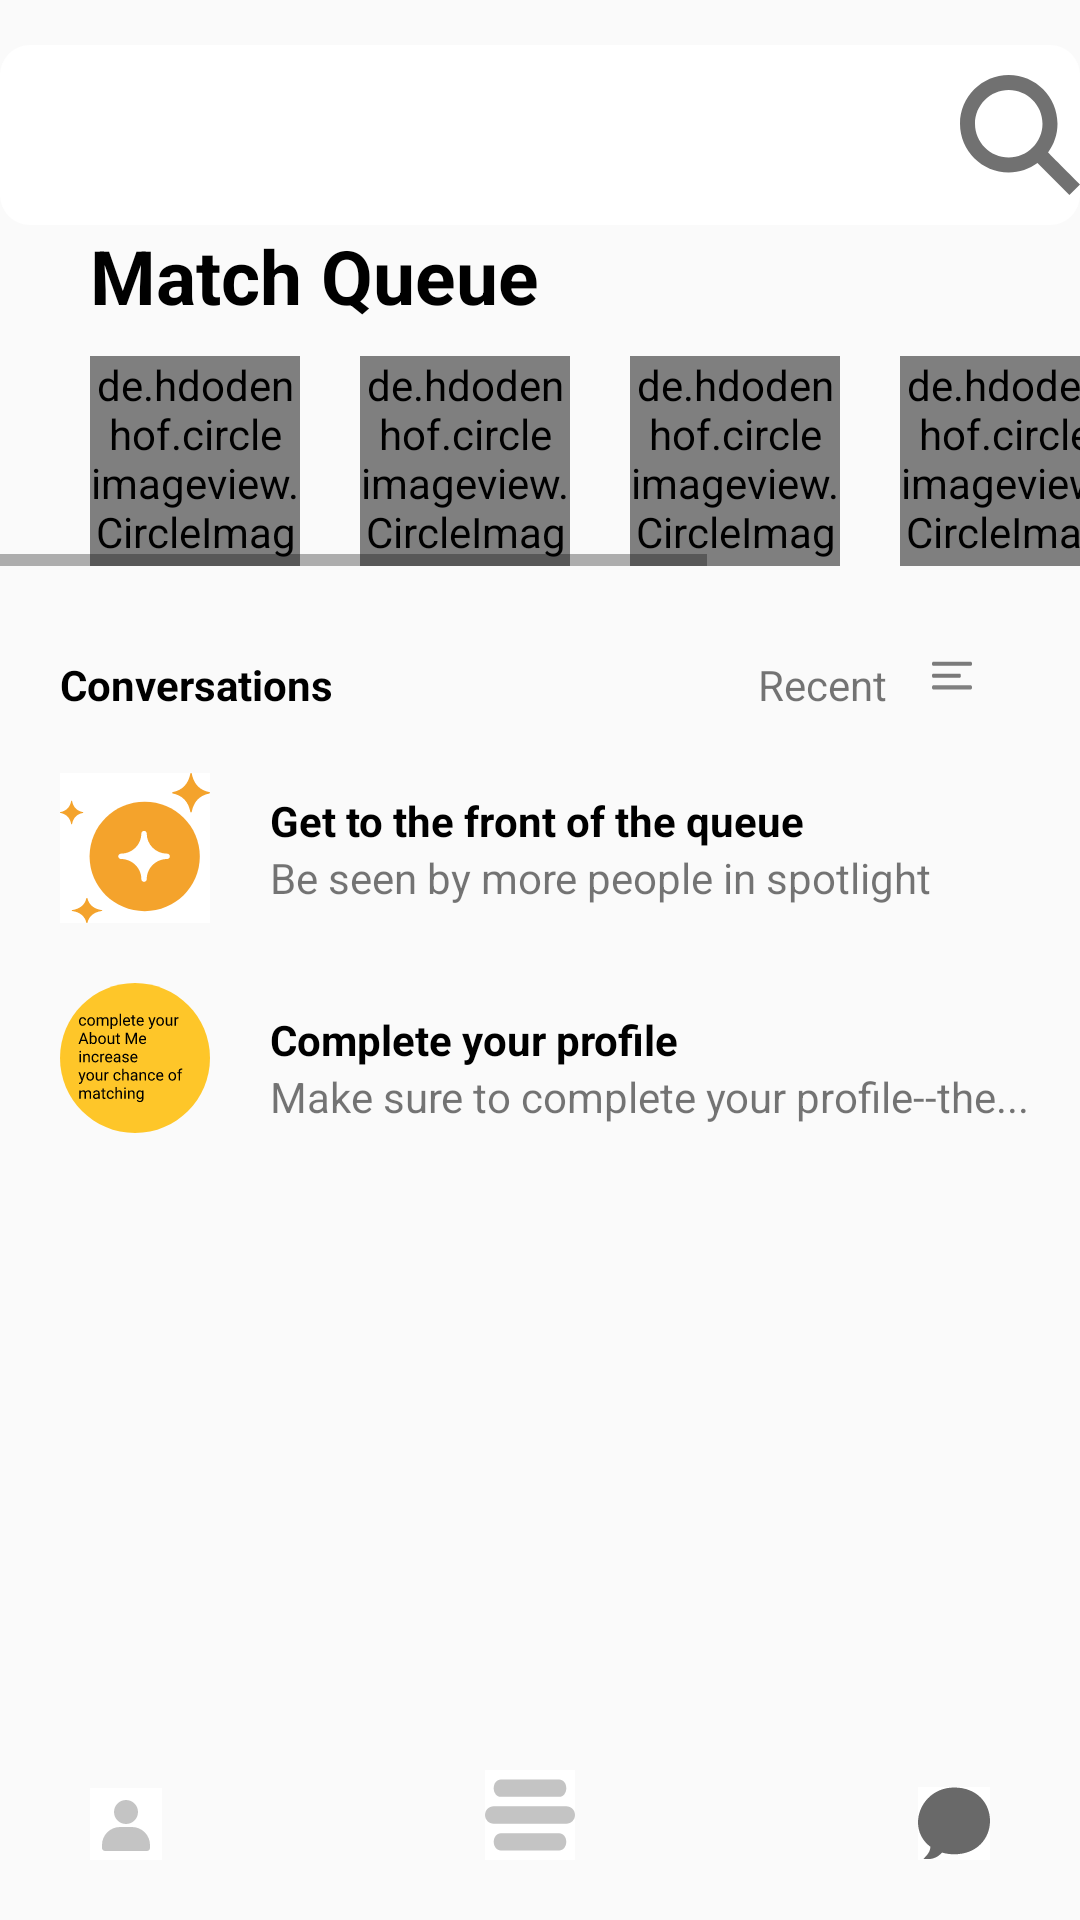

Produce the Android XML layout that renders to this screen, including the resource entries it uses.
<!-- AndroidManifest.xml: application theme Theme.Bumble -->
<!-- res/layout/activity_chat.xml -->
<?xml version="1.0" encoding="utf-8"?>
<androidx.constraintlayout.widget.ConstraintLayout xmlns:android="http://schemas.android.com/apk/res/android"
    xmlns:app="http://schemas.android.com/apk/res-auto"
    xmlns:tools="http://schemas.android.com/tools"
    android:layout_width="match_parent"
    android:layout_height="match_parent"
    tools:context=".ChatActivity">

<TextView
    android:layout_width="match_parent"
    android:layout_height="@dimen/dp_60"
    android:drawableRight="@drawable/ic_vector__4_"
    android:background="@drawable/rectangle_phonenumber_bg"
    android:layout_marginTop="@dimen/dp_15"
    android:id="@+id/mTvsearchicon"
    app:layout_constraintRight_toRightOf="parent"
    app:layout_constraintEnd_toEndOf="parent"
    app:layout_constraintTop_toTopOf="parent"/>

    <TextView
        android:layout_width="wrap_content"
        app:layout_constraintStart_toStartOf="parent"
        app:layout_constraintLeft_toLeftOf="parent"
        app:layout_constraintTop_toBottomOf="@id/mTvsearchicon"
        android:text="@string/match_queue"
        android:id="@+id/mTvmatchqueue"
        android:textSize="@dimen/sp_25"
        android:textColor="@color/black"
        android:layout_marginStart="@dimen/dp_30"
        android:textStyle="bold"
        android:layout_height="wrap_content"/>



    <ImageButton
        android:id="@+id/iBtnUserchat"
        android:layout_width="wrap_content"
        android:layout_height="wrap_content"
        android:layout_marginStart="@dimen/dp_30"
        android:layout_marginBottom="@dimen/dp_20"
        android:background="@color/white"
        app:layout_constraintBottom_toBottomOf="parent"
        app:layout_constraintStart_toStartOf="parent"
        app:srcCompat="@drawable/ic_iconfinder_user_account_profile_5402435_1"/>

    <ImageButton
        android:id="@+id/iBtnChatinchat"
        android:layout_width="wrap_content"
        android:layout_height="wrap_content"
        android:layout_marginEnd="@dimen/dp_30"
        android:layout_marginBottom="@dimen/dp_20"
        android:background="@color/white"
        app:layout_constraintBottom_toBottomOf="parent"
        app:layout_constraintEnd_toEndOf="parent"
        app:srcCompat="@drawable/ic_chat_50final" />

    <ImageButton
        android:id="@+id/sameactivitybtninchat"
        android:layout_width="wrap_content"
        android:layout_height="wrap_content"
        android:background="@color/white"
        app:layout_constraintBottom_toBottomOf="@+id/iBtnUserchat"
        app:layout_constraintEnd_toStartOf="@+id/iBtnChatinchat"
        app:layout_constraintHorizontal_bias="0.485"
        app:layout_constraintStart_toEndOf="@+id/iBtnUserchat"
        app:srcCompat="@drawable/ic_middlelightbutton__1_"/>

    <HorizontalScrollView
        android:layout_width="match_parent"
        android:id="@+id/Hsvmatches"
        app:layout_constraintTop_toBottomOf="@+id/mTvmatchqueue"
        android:layout_height="wrap_content">

        <LinearLayout
            android:layout_width="wrap_content"
            android:layout_height="wrap_content">

            <de.hdodenhof.circleimageview.CircleImageView
                android:id="@+id/matches_image1"
                android:layout_width="@dimen/dp_70"
                android:layout_height="@dimen/dp_70"
                android:layout_marginTop="@dimen/dp_10"
                android:layout_marginStart="@dimen/dp_30"
                android:src="@drawable/ishwar"
                app:civ_border_color="#3498DB"
                app:civ_border_width="@dimen/dp_6"
                app:layout_constraintEnd_toEndOf="parent"
                app:layout_constraintStart_toStartOf="parent" />

            <de.hdodenhof.circleimageview.CircleImageView
                android:id="@+id/matches_image2"
                android:layout_width="@dimen/dp_70"
                android:layout_height="@dimen/dp_70"
                android:layout_marginStart="@dimen/dp_20"
                android:layout_marginTop="@dimen/dp_10"
                android:src="@drawable/dheeraj2"
                app:civ_border_color="#3498DB"
                app:civ_border_width="@dimen/dp_6"
                app:layout_constraintEnd_toEndOf="parent"
                app:layout_constraintStart_toStartOf="parent" />

            <de.hdodenhof.circleimageview.CircleImageView
                android:id="@+id/matches_image3"
                android:layout_width="@dimen/dp_70"
                android:layout_height="@dimen/dp_70"
                android:layout_marginTop="@dimen/dp_10"
                android:layout_marginStart="@dimen/dp_20"
                android:src="@drawable/hrithikroshan"
                app:civ_border_color="#3498DB"
                app:civ_border_width="@dimen/dp_6"
                app:layout_constraintEnd_toEndOf="parent"
                app:layout_constraintStart_toStartOf="parent" />

            <de.hdodenhof.circleimageview.CircleImageView
                android:id="@+id/matches_image4"
                android:layout_width="@dimen/dp_70"
                android:layout_height="@dimen/dp_70"
                android:layout_marginStart="@dimen/dp_20"
                android:layout_marginTop="@dimen/dp_10"
                android:src="@drawable/chrishemsworth"
                app:civ_border_color="#3498DB"
                app:civ_border_width="@dimen/dp_6"
                app:layout_constraintEnd_toEndOf="parent"
                app:layout_constraintStart_toStartOf="parent" />

            <de.hdodenhof.circleimageview.CircleImageView
                android:id="@+id/matches_image5"
                android:layout_width="@dimen/dp_70"
                android:layout_height="@dimen/dp_70"
                android:layout_marginTop="@dimen/dp_10"
                android:layout_marginStart="@dimen/dp_20"
                android:src="@drawable/bigbyoung"
                app:civ_border_color="#3498DB"
                app:civ_border_width="@dimen/dp_6"
                app:layout_constraintEnd_toEndOf="parent"
                app:layout_constraintStart_toStartOf="parent" />

            <de.hdodenhof.circleimageview.CircleImageView
                android:id="@+id/matches_image6"
                android:layout_width="@dimen/dp_70"
                android:layout_height="@dimen/dp_70"
                android:layout_marginTop="@dimen/dp_10"
                android:layout_marginStart="@dimen/dp_20"
                android:src="@drawable/circlesalman_khan"
                app:civ_border_color="#3498DB"
                app:civ_border_width="@dimen/dp_6"
                app:layout_constraintEnd_toEndOf="parent"
                app:layout_constraintStart_toStartOf="parent" />

        </LinearLayout>

    </HorizontalScrollView>

    <TextView
        android:layout_width="wrap_content"
        android:id="@+id/mTvconversations"
        app:layout_constraintTop_toBottomOf="@id/Hsvmatches"
        app:layout_constraintStart_toStartOf="parent"
        android:text="@string/conversations"
        android:layout_marginTop="@dimen/dp_30"
        android:textColor="@color/black"
        android:layout_marginLeft="@dimen/dp_20"
        android:textStyle="bold"
        android:layout_height="wrap_content"/>

    <TextView
        android:layout_width="wrap_content"
        android:id="@+id/mTvrecent"
       app:layout_constraintStart_toEndOf="@id/mTvconversations"
        app:layout_constraintRight_toRightOf="parent"
        app:layout_constraintEnd_toEndOf="parent"
        app:layout_constraintTop_toBottomOf="@id/Hsvmatches"
        android:text="@string/recent"
        android:layout_marginTop="@dimen/dp_30"
        android:layout_marginLeft="@dimen/dp_120"
        android:drawableRight="@drawable/ic_options_1"
        android:drawablePadding="@dimen/dp_15"
        android:layout_height="wrap_content"/>

    <ImageView
        android:layout_width="wrap_content"
        android:id="@+id/Imgspotlight"
        app:layout_constraintTop_toBottomOf="@id/mTvconversations"
        app:layout_constraintStart_toStartOf="parent"
        android:src="@drawable/ic_spotlightbig_1"
        android:layout_marginLeft="@dimen/dp_20"
        android:layout_marginTop="@dimen/dp_20"
        android:layout_height="wrap_content"/>

    <TextView
        android:layout_width="wrap_content"
        app:layout_constraintStart_toEndOf="@id/Imgspotlight"
        app:layout_constraintTop_toBottomOf="@+id/mTvrecent"
        android:text="@string/get_to_the_front_of_the_queue"
        android:layout_marginLeft="@dimen/dp_20"
        android:layout_marginTop="@dimen/sp_25"
        android:textColor="@color/black"
        android:textStyle="bold"
        android:id="@+id/mTvqueue"
        android:layout_height="wrap_content"/>

    <TextView
        android:layout_width="wrap_content"
        android:id="@+id/mTvmorepeople"
        app:layout_constraintTop_toBottomOf="@+id/mTvqueue"
        app:layout_constraintStart_toEndOf="@id/Imgspotlight"
        android:text="@string/be_seen_by_more_people_in_spotlight"
        android:layout_marginLeft="@dimen/dp_20"
        android:layout_height="wrap_content"/>

    <ImageView
        android:layout_width="wrap_content"
        android:id="@+id/Imgcircle"
        app:layout_constraintTop_toBottomOf="@id/Imgspotlight"
        app:layout_constraintStart_toStartOf="parent"
        android:src="@drawable/ic_textcircle"
        android:layout_marginLeft="@dimen/dp_20"
        android:layout_marginTop="@dimen/dp_20"
        android:layout_height="wrap_content"/>

    <TextView
        android:layout_width="wrap_content"
        app:layout_constraintStart_toEndOf="@id/Imgcircle"
        app:layout_constraintTop_toBottomOf="@+id/mTvmorepeople"
        android:text="@string/complete_your_profile"
        android:layout_marginLeft="@dimen/dp_20"
       android:layout_marginTop="@dimen/dp_35"
        android:textColor="@color/black"
        android:textStyle="bold"
        android:id="@+id/Tvcomplete"
        android:layout_height="wrap_content"/>

    <TextView
        android:layout_width="wrap_content"
        android:id="@+id/mTvcompleteprofile"
        app:layout_constraintTop_toBottomOf="@+id/Tvcomplete"
        app:layout_constraintStart_toEndOf="@id/Imgcircle"
        android:text="@string/completeprofile"
        android:layout_marginLeft="@dimen/dp_20"
        android:layout_height="wrap_content"/>

</androidx.constraintlayout.widget.ConstraintLayout>
<!-- resources referenced by this layout -->
<resources>
  <color name="black">#000000</color>
  <color name="white">#FFFFFF</color>
  <dimen name="dp_10">10dp</dimen>
  <dimen name="dp_120">120dp</dimen>
  <dimen name="dp_15">15dp</dimen>
  <dimen name="dp_20">20dp</dimen>
  <dimen name="dp_30">30dp</dimen>
  <dimen name="dp_35">35dp</dimen>
  <dimen name="dp_6">6dp</dimen>
  <dimen name="dp_60">60dp</dimen>
  <dimen name="dp_70">70dp</dimen>
  <dimen name="sp_25">25sp</dimen>
  <!-- drawable ic_chat_50final (drawable) -->
  <vector android:height="24.48dp" android:viewportHeight="51"
      android:viewportWidth="50" android:width="24dp" xmlns:android="http://schemas.android.com/apk/res/android">
      <path android:fillAlpha="0.59" android:fillColor="#000000" android:pathData="M7.2799,50.3493H3.7371L6.2422,47.5041C7.5929,45.9699 8.4364,43.9746 8.6631,41.8101C2.8788,37.4987 0,31.2529 0,24.7052C0,12.6253 9.7754,0.3493 25.0847,0.3493C41.3033,0.3493 50,11.6455 50,23.6468C50,35.7273 41.2114,47.0159 25.0847,47.0159C22.2597,47.0159 19.3118,46.5876 16.6799,45.8017C14.1885,48.7041 10.8128,50.3493 7.2799,50.3493V50.3493Z"/>
  </vector>
  <!-- drawable ic_vector__4_ (drawable) -->
  <vector xmlns:android="http://schemas.android.com/apk/res/android"
      android:width="40dp"
      android:height="40dp"
      android:viewportWidth="40"
      android:viewportHeight="40">
    <path
        android:pathData="M29.3541,25.819C31.3225,23.131 32.4999,19.8294 32.4999,16.2501C32.4999,7.2901 25.2098,0 16.2499,0C7.29,0 0,7.2901 0,16.2501C0,25.21 7.29,32.5001 16.25,32.5001C19.8292,32.5001 23.1312,31.3226 25.8192,29.3542L36.4649,40L40,36.4649C40,36.4648 29.3541,25.819 29.3541,25.819V25.819ZM16.25,27.5001C10.0464,27.5001 5,22.4537 5,16.2501C5,10.0464 10.0464,5.0001 16.25,5.0001C22.4536,5.0001 27.4999,10.0464 27.4999,16.2501C27.4999,22.4537 22.4535,27.5001 16.25,27.5001Z"
        android:fillColor="#000000"
        android:fillAlpha="0.56"/>
  </vector>
  <!-- drawable rectangle_phonenumber_bg (drawable) -->
  <?xml version="1.0" encoding="utf-8"?>
  <shape xmlns:android="http://schemas.android.com/apk/res/android"
      android:shape="rectangle">
      <solid android:color="@color/white"/>
      <corners android:radius="@dimen/dp_10"/>
  
  </shape>
  <string name="be_seen_by_more_people_in_spotlight">Be seen by more people in spotlight</string>
  <string name="complete_your_profile">Complete your profile</string>
  <string name="completeprofile">Make sure to complete your profile--the...</string>
  <string name="conversations">Conversations</string>
  <string name="get_to_the_front_of_the_queue">Get to the front of the queue</string>
  <string name="match_queue">Match Queue</string>
  <string name="recent">Recent</string>
  <style name="Theme.Bumble" parent="Theme.AppCompat.Light.NoActionBar">
          
          <item name="colorPrimary">@color/purple_500</item>
          <item name="colorPrimaryVariant">@color/yellow_bumble</item>
          <item name="colorOnPrimary">@color/white</item>
          
          <item name="colorSecondary">@color/teal_200</item>
          <item name="colorSecondaryVariant">@color/teal_700</item>
          <item name="colorOnSecondary">@color/yellow_bumble</item>
          <item name="android:navigationBarColor">@color/yellow_bumble</item>
          
          <item name="android:statusBarColor" tools:targetApi="l">?attr/colorPrimaryVariant</item>
          
      </style>
  <color name="purple_500">#FF6200EE</color>
  <color name="yellow_bumble">#FEC629</color>
  <color name="teal_200">#FF03DAC5</color>
  <color name="teal_700">#FF018786</color>
</resources>
